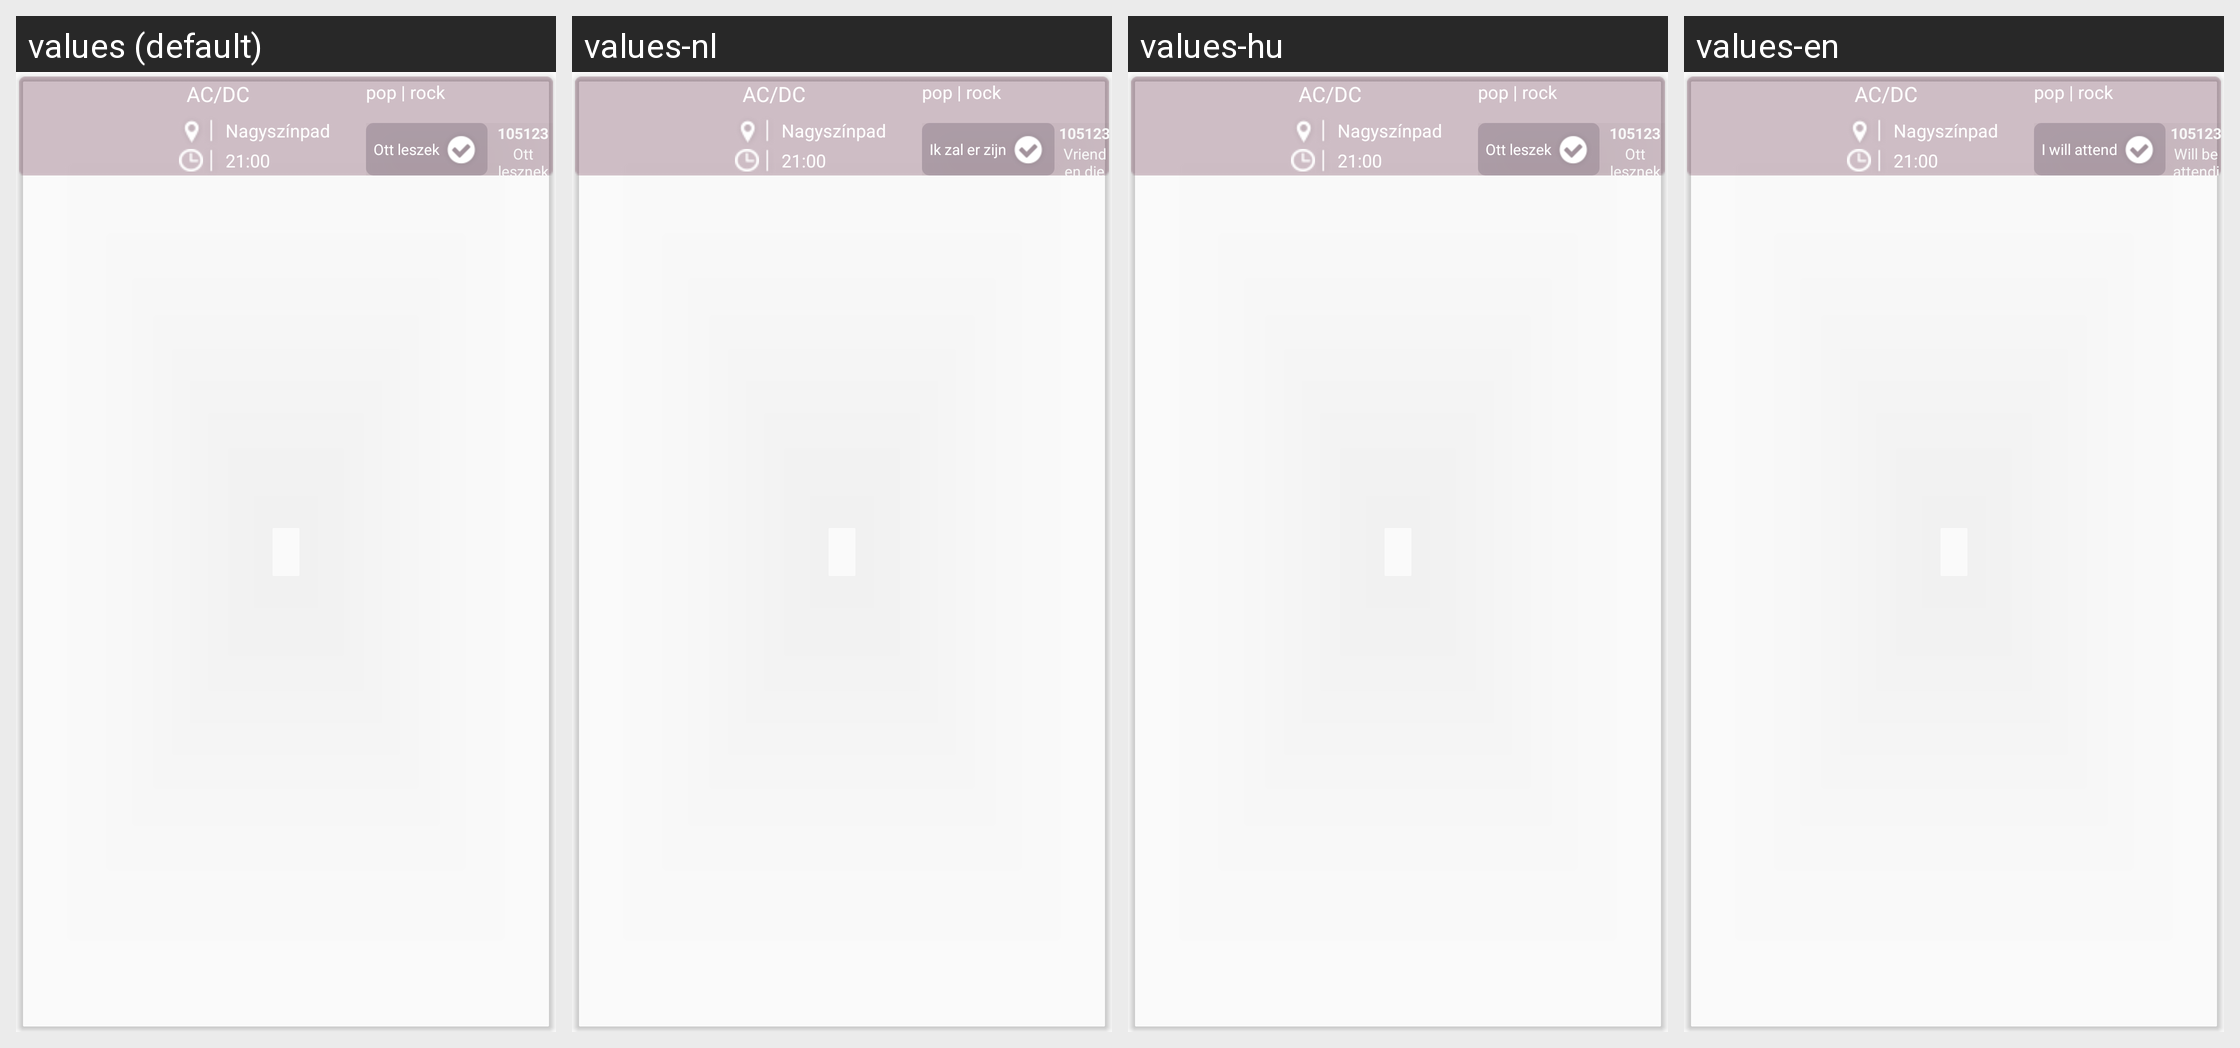

For this localized Android screen grid, give each drawn string resource with its value in every locale shown.
Android screen res/layout/performers_list_item.xml rendered under 4 locales, left to right: values (default), values-nl, values-hu, values-en. Device: Nexus 5 (rendered at 1080×1920; each locale shown at half size, 540×960, under a caption strip naming it); theme AppTheme.
Other locales in the repository, not shown: values-de.
Strings drawn on this screen, with the default value and each locale's value (text and hints the layout hard-codes, and strings that could not be matched under every locale, appear in the picture but are not listed):

will_attend
  values: Ott leszek
  values-nl: Ik zal er zijn
  values-hu: Ott leszek
  values-en: I will attend

be_attending
  values: Ott lesznek
  values-nl: Vrienden die daar zullen zijn
  values-hu: Ott lesznek
  values-en: Will be attending
